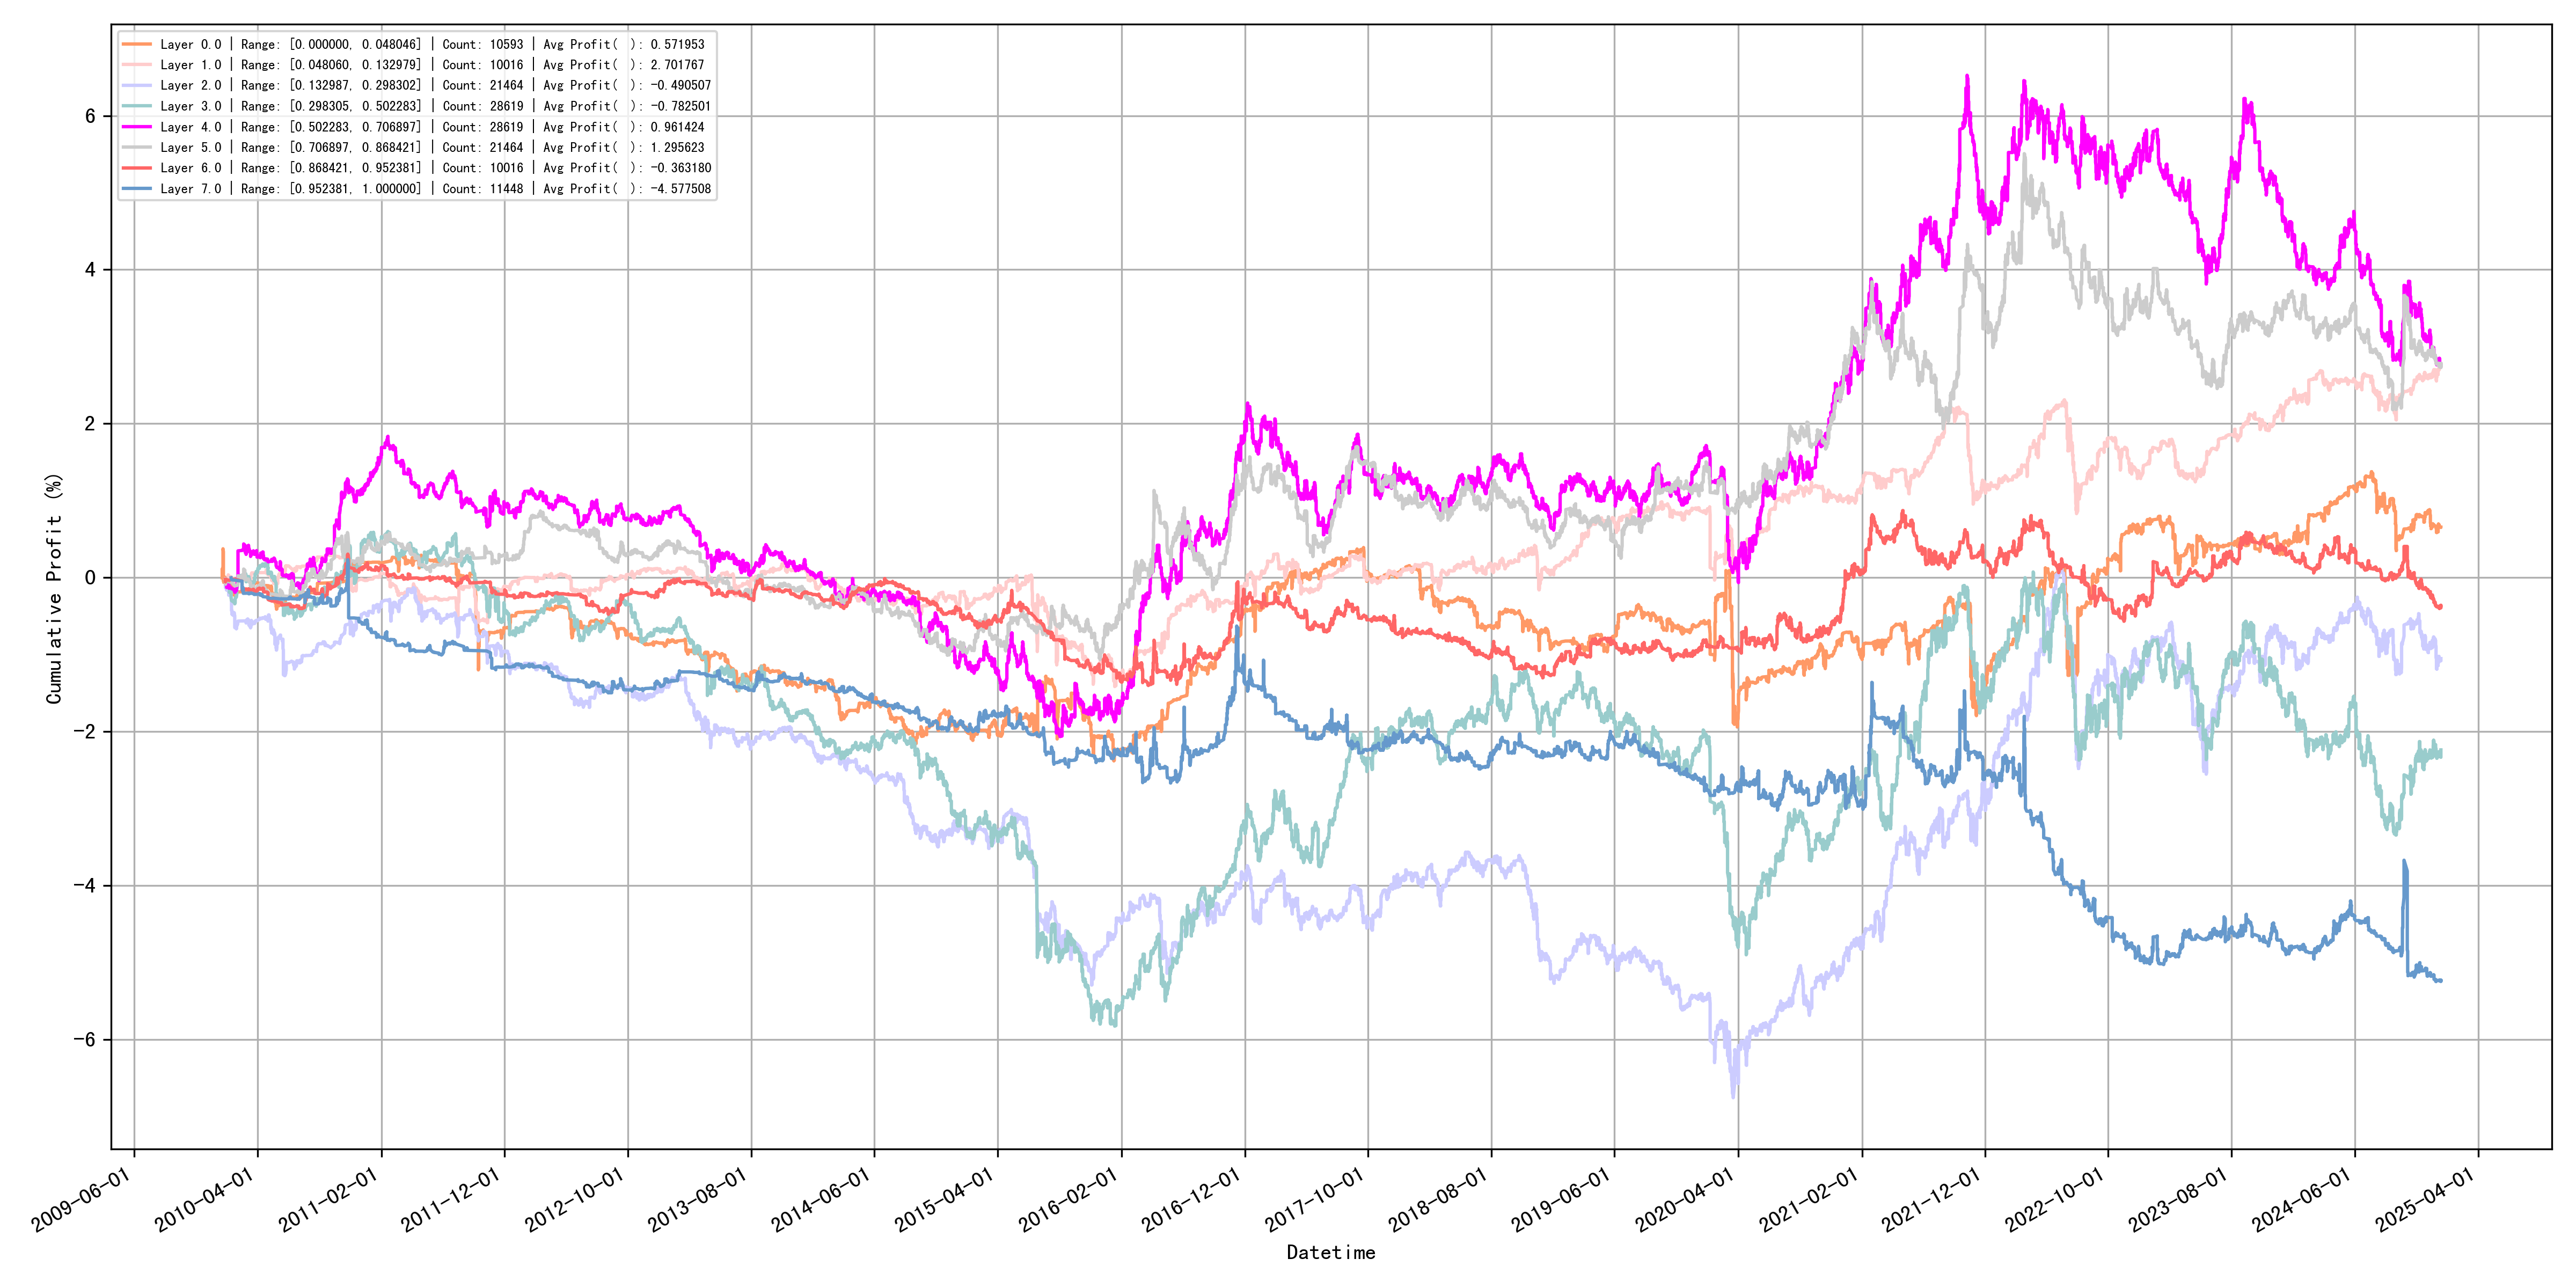

The file beside this chart, header and first rows:
quantile_layer, min, max, count, avg_profit
0, 0.0, 0.04805, 10593, 0.572
1, 0.04806, 0.133, 10016, 2.702
2, 0.133, 0.2983, 21464, -0.4905
3, 0.2983, 0.5023, 28619, -0.7825
4, 0.5023, 0.7069, 28619, 0.9614
5, 0.7069, 0.8684, 21464, 1.296
6, 0.8684, 0.9524, 10016, -0.3632
7, 0.9524, 1.0, 11448, -4.578
